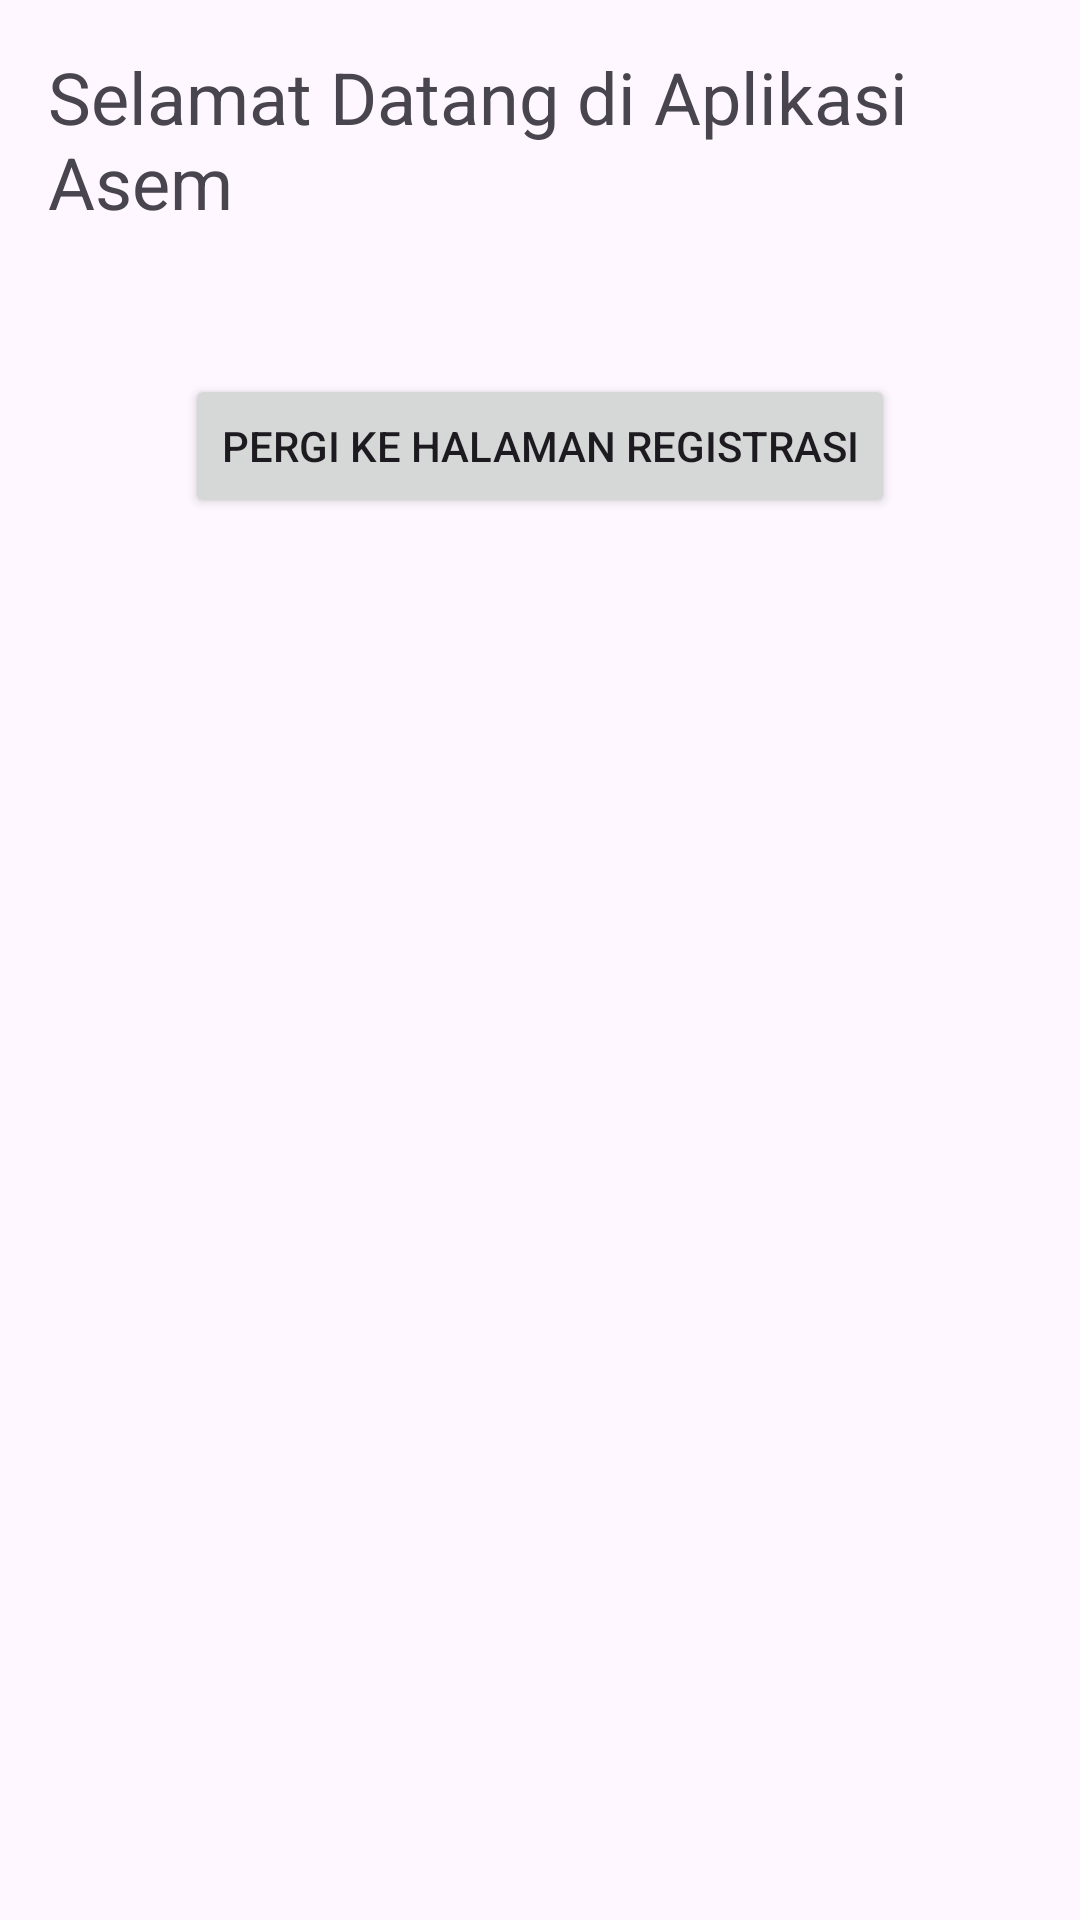

This screen was rendered from an Android layout file. Write that file and the resources it references.
<!-- AndroidManifest.xml: application theme Theme.AsemTemp2 -->
<!-- res/layout/activity_main.xml -->
<RelativeLayout xmlns:android="http://schemas.android.com/apk/res/android"
    xmlns:app="http://schemas.android.com/apk/res-auto"
    xmlns:tools="http://schemas.android.com/tools"
    android:layout_width="match_parent"
    android:layout_height="match_parent"
    android:padding="16dp"
    tools:context=".MainActivity">

    
    <TextView
        android:id="@+id/textViewWelcome"
        android:layout_width="wrap_content"
        android:layout_height="wrap_content"
        android:text="Selamat Datang di Aplikasi Asem"
        android:textSize="24sp"
        android:layout_centerHorizontal="true"
        android:layout_marginBottom="32dp" />

    
    <Button
        android:id="@+id/buttonGoToRegistration"
        android:layout_width="wrap_content"
        android:layout_height="wrap_content"
        android:text="Pergi ke Halaman Registrasi"
        android:layout_below="@id/textViewWelcome"
        android:layout_centerHorizontal="true"
        android:layout_marginTop="16dp" />

    

</RelativeLayout>
<!-- resources referenced by this layout -->
<resources>
  <style name="Theme.AsemTemp2" parent="Base.Theme.AsemTemp2" />
  <style name="Base.Theme.AsemTemp2" parent="Theme.Material3.DayNight.NoActionBar">
          
          
      </style>
</resources>
